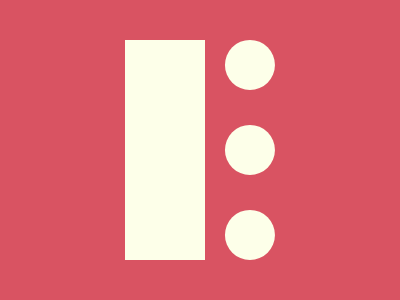

Give the HTML and CSS whose rendering is this image.

<!DOCTYPE html>
<html>
<head>
  <style>
    body {
      margin: 0;
      background: #D95362;
    }
    div {
      position: absolute;
      top: 50%;
      left: 41.2%;
      transform: translate(-50%, -50%);
      width: 80px;
      height: 220px;
      background: #FDFFE9;
    }
    span {
      position: absolute;
      top: 50%;
      left: 62.5%;
      transform: translate(-50%, -50%);
      width: 50.1px;
      height: 50.1px;
      border-radius: 50%;
      background: #FDFFE9;
    }
    .s2 {
      top: 21.6%;
    }
    .s3 {
      top: 78.3%;
    }
  </style>
</head>
<body>
  <div></div>
  <span></span>
  <span class="s2"></span>
  <span class="s3"></span>
</body>
</html>
